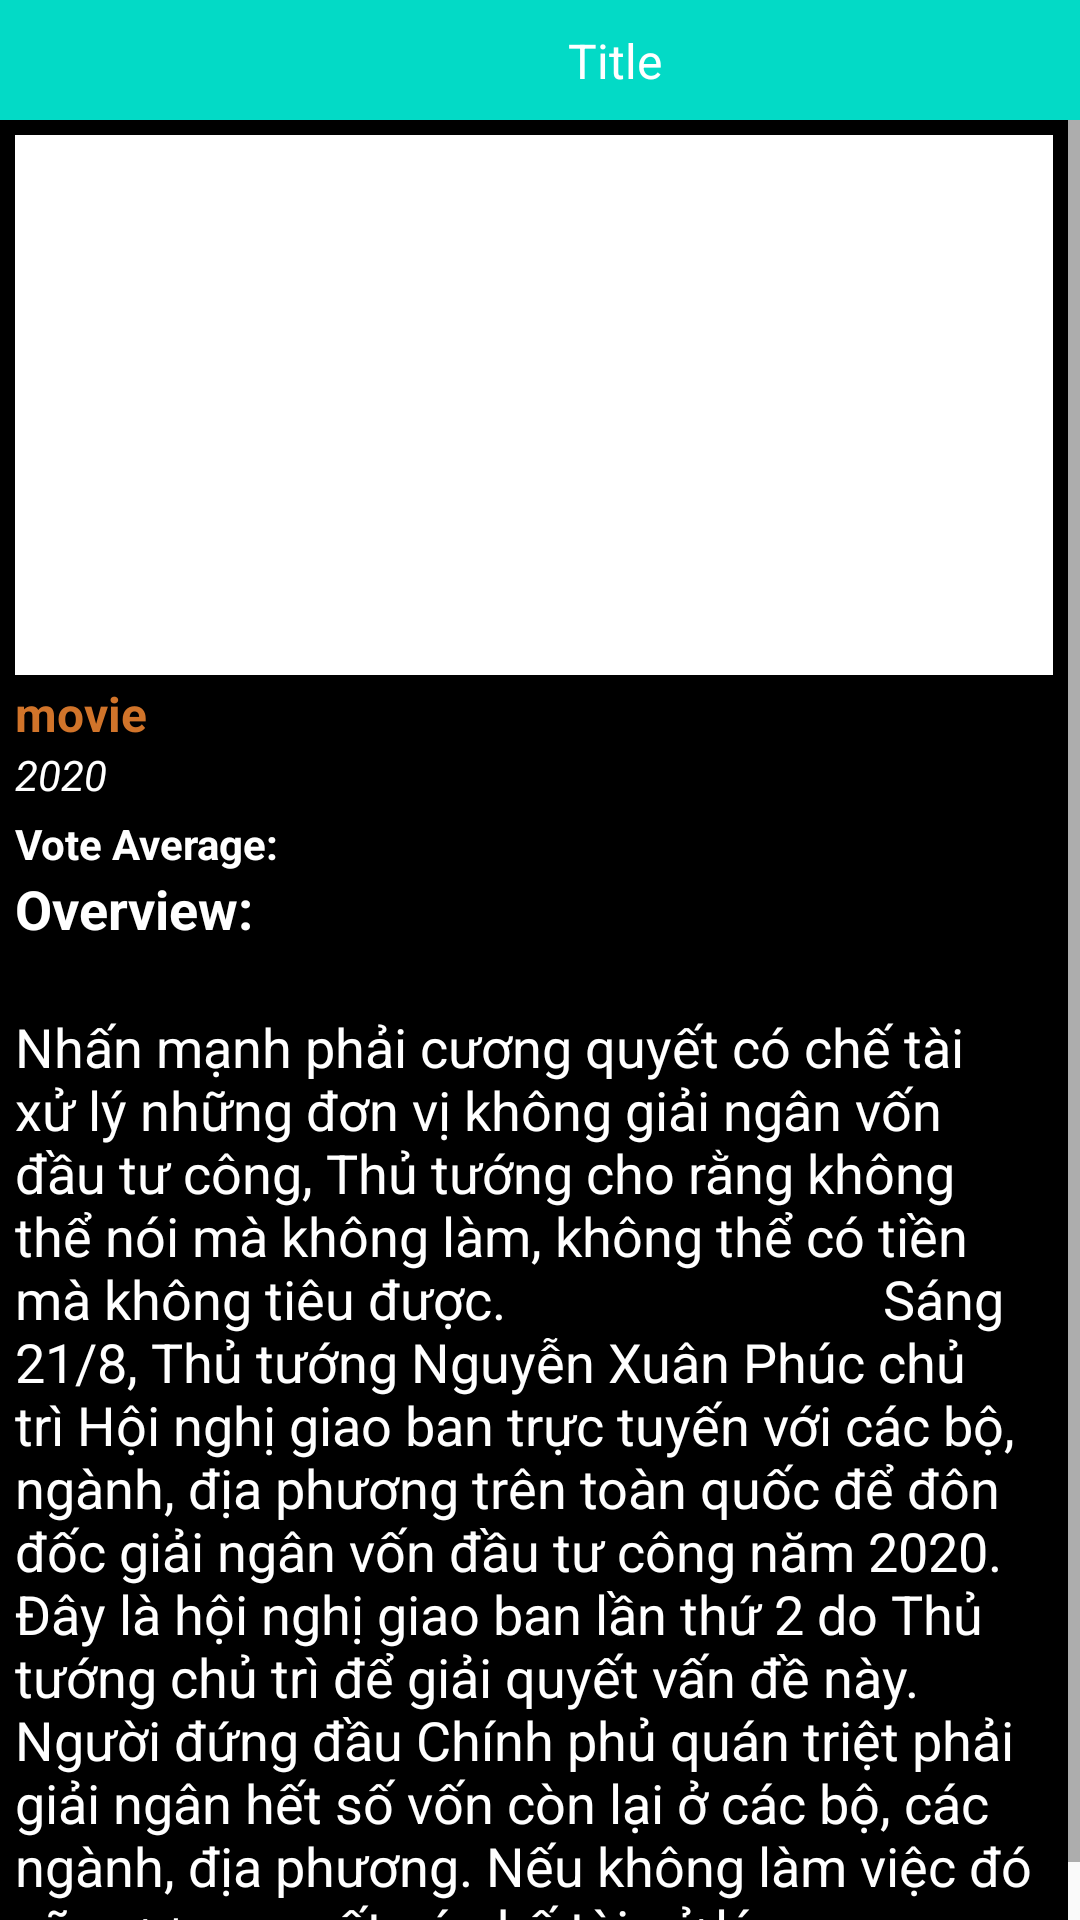

Produce the Android XML layout that renders to this screen, including the resource entries it uses.
<!-- AndroidManifest.xml: application theme AppTheme -->
<!-- res/layout/activity_detail.xml -->
<?xml version="1.0" encoding="utf-8"?>
<layout xmlns:android="http://schemas.android.com/apk/res/android"
    xmlns:app="http://schemas.android.com/apk/res-auto"
    xmlns:tools="http://schemas.android.com/tools">

    <data>

        <variable
            name="detailModel"
            type="trantuan.demo.movieapp.ui.detail.DetailViewModel" />

    </data>

    <androidx.constraintlayout.widget.ConstraintLayout
        android:layout_width="match_parent"
        android:layout_height="match_parent"
        tools:context=".ui.detail.DetailActivity">
      <include
          android:id="@+id/tool_bar"
          layout="@layout/layout_toolbar"/>

        <ScrollView
            android:layout_width="match_parent"
            android:layout_height="0dp"
            android:fillViewport="true"
            android:scrollbarStyle="insideInset"
            android:scrollbars="vertical"
            app:layout_constraintBottom_toBottomOf="parent"
            app:layout_constraintLeft_toLeftOf="parent"
            app:layout_constraintRight_toRightOf="parent"
            app:layout_constraintTop_toBottomOf="@id/tool_bar">

            <LinearLayout
                android:id="@+id/linear_detail"
                android:layout_width="match_parent"
                android:layout_height="match_parent"
                android:background="@color/back"
                android:orientation="vertical"
                android:padding="5dp"
                app:layout_constraintHorizontal_bias="0.0"
                app:layout_constraintLeft_toLeftOf="parent"
                app:layout_constraintRight_toRightOf="parent"
                app:layout_constraintTop_toTopOf="parent">

                <FrameLayout
                    android:layout_width="match_parent"
                    android:layout_height="wrap_content">

                    <ImageView
                        android:id="@+id/img_iconDetail"
                        android:layout_width="match_parent"
                        android:layout_height="180dp"
                        android:layout_gravity="center"
                        android:scaleType="centerCrop"
                        android:src="@color/text" />

                    <ImageView
                        android:id="@+id/btn_play"
                        android:layout_width="50dp"
                        android:layout_height="50dp"
                        android:layout_gravity="center"
                        android:src="@drawable/ic_play" />
                </FrameLayout>

                <TextView
                    android:id="@+id/tv_titleDetail"
                    android:layout_width="wrap_content"
                    android:layout_height="wrap_content"
                    android:layout_marginTop="2dp"
                    android:ellipsize="end"
                    android:maxLines="1"
                    android:text="movie"
                    android:textColor="#D1742A"
                    android:textSize="16sp"
                    android:textStyle="bold" />

                <TextView
                    android:id="@+id/tv_dateDetail"
                    android:layout_width="wrap_content"
                    android:layout_height="wrap_content"
                    android:layout_marginBottom="4dp"
                    android:maxLength="4"
                    android:text="2020"
                    android:textColor="@color/text"
                    android:textSize="14sp"
                    android:textStyle="italic" />

                <LinearLayout
                    android:layout_width="match_parent"
                    android:layout_height="wrap_content">

                    <TextView
                        android:layout_width="wrap_content"
                        android:layout_height="wrap_content"
                        android:text="Vote Average: "
                        android:textColor="@color/text"
                        android:textSize="14sp"
                        android:textStyle="bold" />

                    <TextView
                        android:id="@+id/tv_vote"
                        android:layout_width="wrap_content"
                        android:layout_height="wrap_content"
                        android:textColor="@color/text"
                        android:textSize="14sp"
                        tools:text="8.4" />
                </LinearLayout>

                <LinearLayout
                    android:layout_width="match_parent"
                    android:layout_height="wrap_content"
                    android:orientation="vertical">

                    <TextView
                        android:layout_width="match_parent"
                        android:layout_height="wrap_content"
                        android:text="Overview:"
                        android:textColor="@color/text"
                        android:textSize="18sp"
                        android:textStyle="bold" />

                    <TextView
                        android:id="@+id/tv_Overview"
                        android:layout_width="wrap_content"
                        android:layout_height="wrap_content"
                        android:textColor="@color/text"
                        android:textSize="16sp"
                        tools:text="overview" />

                    <TextView
                        android:layout_width="match_parent"
                        android:layout_height="wrap_content"
                        android:text="Nhấn mạnh phải cương quyết có chế tài xử lý những đơn vị không giải ngân vốn đầu tư công, Thủ tướng cho rằng không thể nói mà không làm, không thể có tiền mà không tiêu được.
                            Sáng 21/8, Thủ tướng Nguyễn Xuân Phúc chủ trì Hội nghị giao ban trực tuyến với các bộ, ngành, địa phương trên toàn quốc để đôn đốc giải ngân vốn đầu tư công năm 2020. Đây là hội nghị giao ban lần thứ 2 do Thủ tướng chủ trì để giải quyết vấn đề này.
                            Người đứng đầu Chính phủ quán triệt phải giải ngân hết số vốn còn lại ở các bộ, các ngành, địa phương. Nếu không làm việc đó sẽ cương quyết có chế tài xử lý."
                        android:textColor="@color/text"
                        android:textSize="18sp" />
                </LinearLayout>
            </LinearLayout>
        </ScrollView>
    </androidx.constraintlayout.widget.ConstraintLayout>
</layout>
<!-- res/layout/layout_toolbar.xml (included above) -->
<?xml version="1.0" encoding="utf-8"?>
<androidx.constraintlayout.widget.ConstraintLayout
    xmlns:android="http://schemas.android.com/apk/res/android"
    android:layout_width="match_parent"
    xmlns:app="http://schemas.android.com/apk/res-auto"
    android:background="@color/colorPrimary"
    android:layout_height="40dp">
    <androidx.appcompat.widget.AppCompatImageView
        android:id="@+id/iv_back"
        android:layout_width="40dp"
        android:background="?attr/selectableItemBackgroundBorderless"
        app:layout_constraintTop_toTopOf="parent"
        app:layout_constraintBottom_toBottomOf="parent"
        app:layout_constraintStart_toStartOf="parent"
        android:padding="8dp"
        android:layout_height="40dp"
        android:src="@drawable/ic_back"/>
    <TextView
        android:id="@+id/tv_title"
        android:layout_width="0dp"
        android:gravity="center"
        app:layout_constraintTop_toTopOf="parent"
        app:layout_constraintStart_toStartOf="parent"
        app:layout_constraintEnd_toEndOf="parent"
        android:textColor="@android:color/white"
        android:text="Title"
        android:ellipsize="marquee"
        android:singleLine="true"
        android:paddingStart="50dp"
        android:textSize="16sp"
        app:layout_constraintBottom_toBottomOf="parent"
        android:layout_height="wrap_content"/>
</androidx.constraintlayout.widget.ConstraintLayout>
<!-- resources referenced by this layout -->
<resources>
  <color name="back">#000000</color>
  <color name="colorPrimary">#03DAC6</color>
  <color name="text">#FFFFFF</color>
  <style name="AppTheme" parent="Theme.AppCompat.Light.NoActionBar">
          
          <item name="colorPrimary">@color/colorPrimary</item>
          <item name="colorPrimaryDark">@color/colorPrimaryDark</item>
          <item name="colorAccent">@color/colorAccent</item>
      </style>
  <color name="colorPrimaryDark">#aeded9</color>
  <color name="colorAccent">#00a294</color>
</resources>
